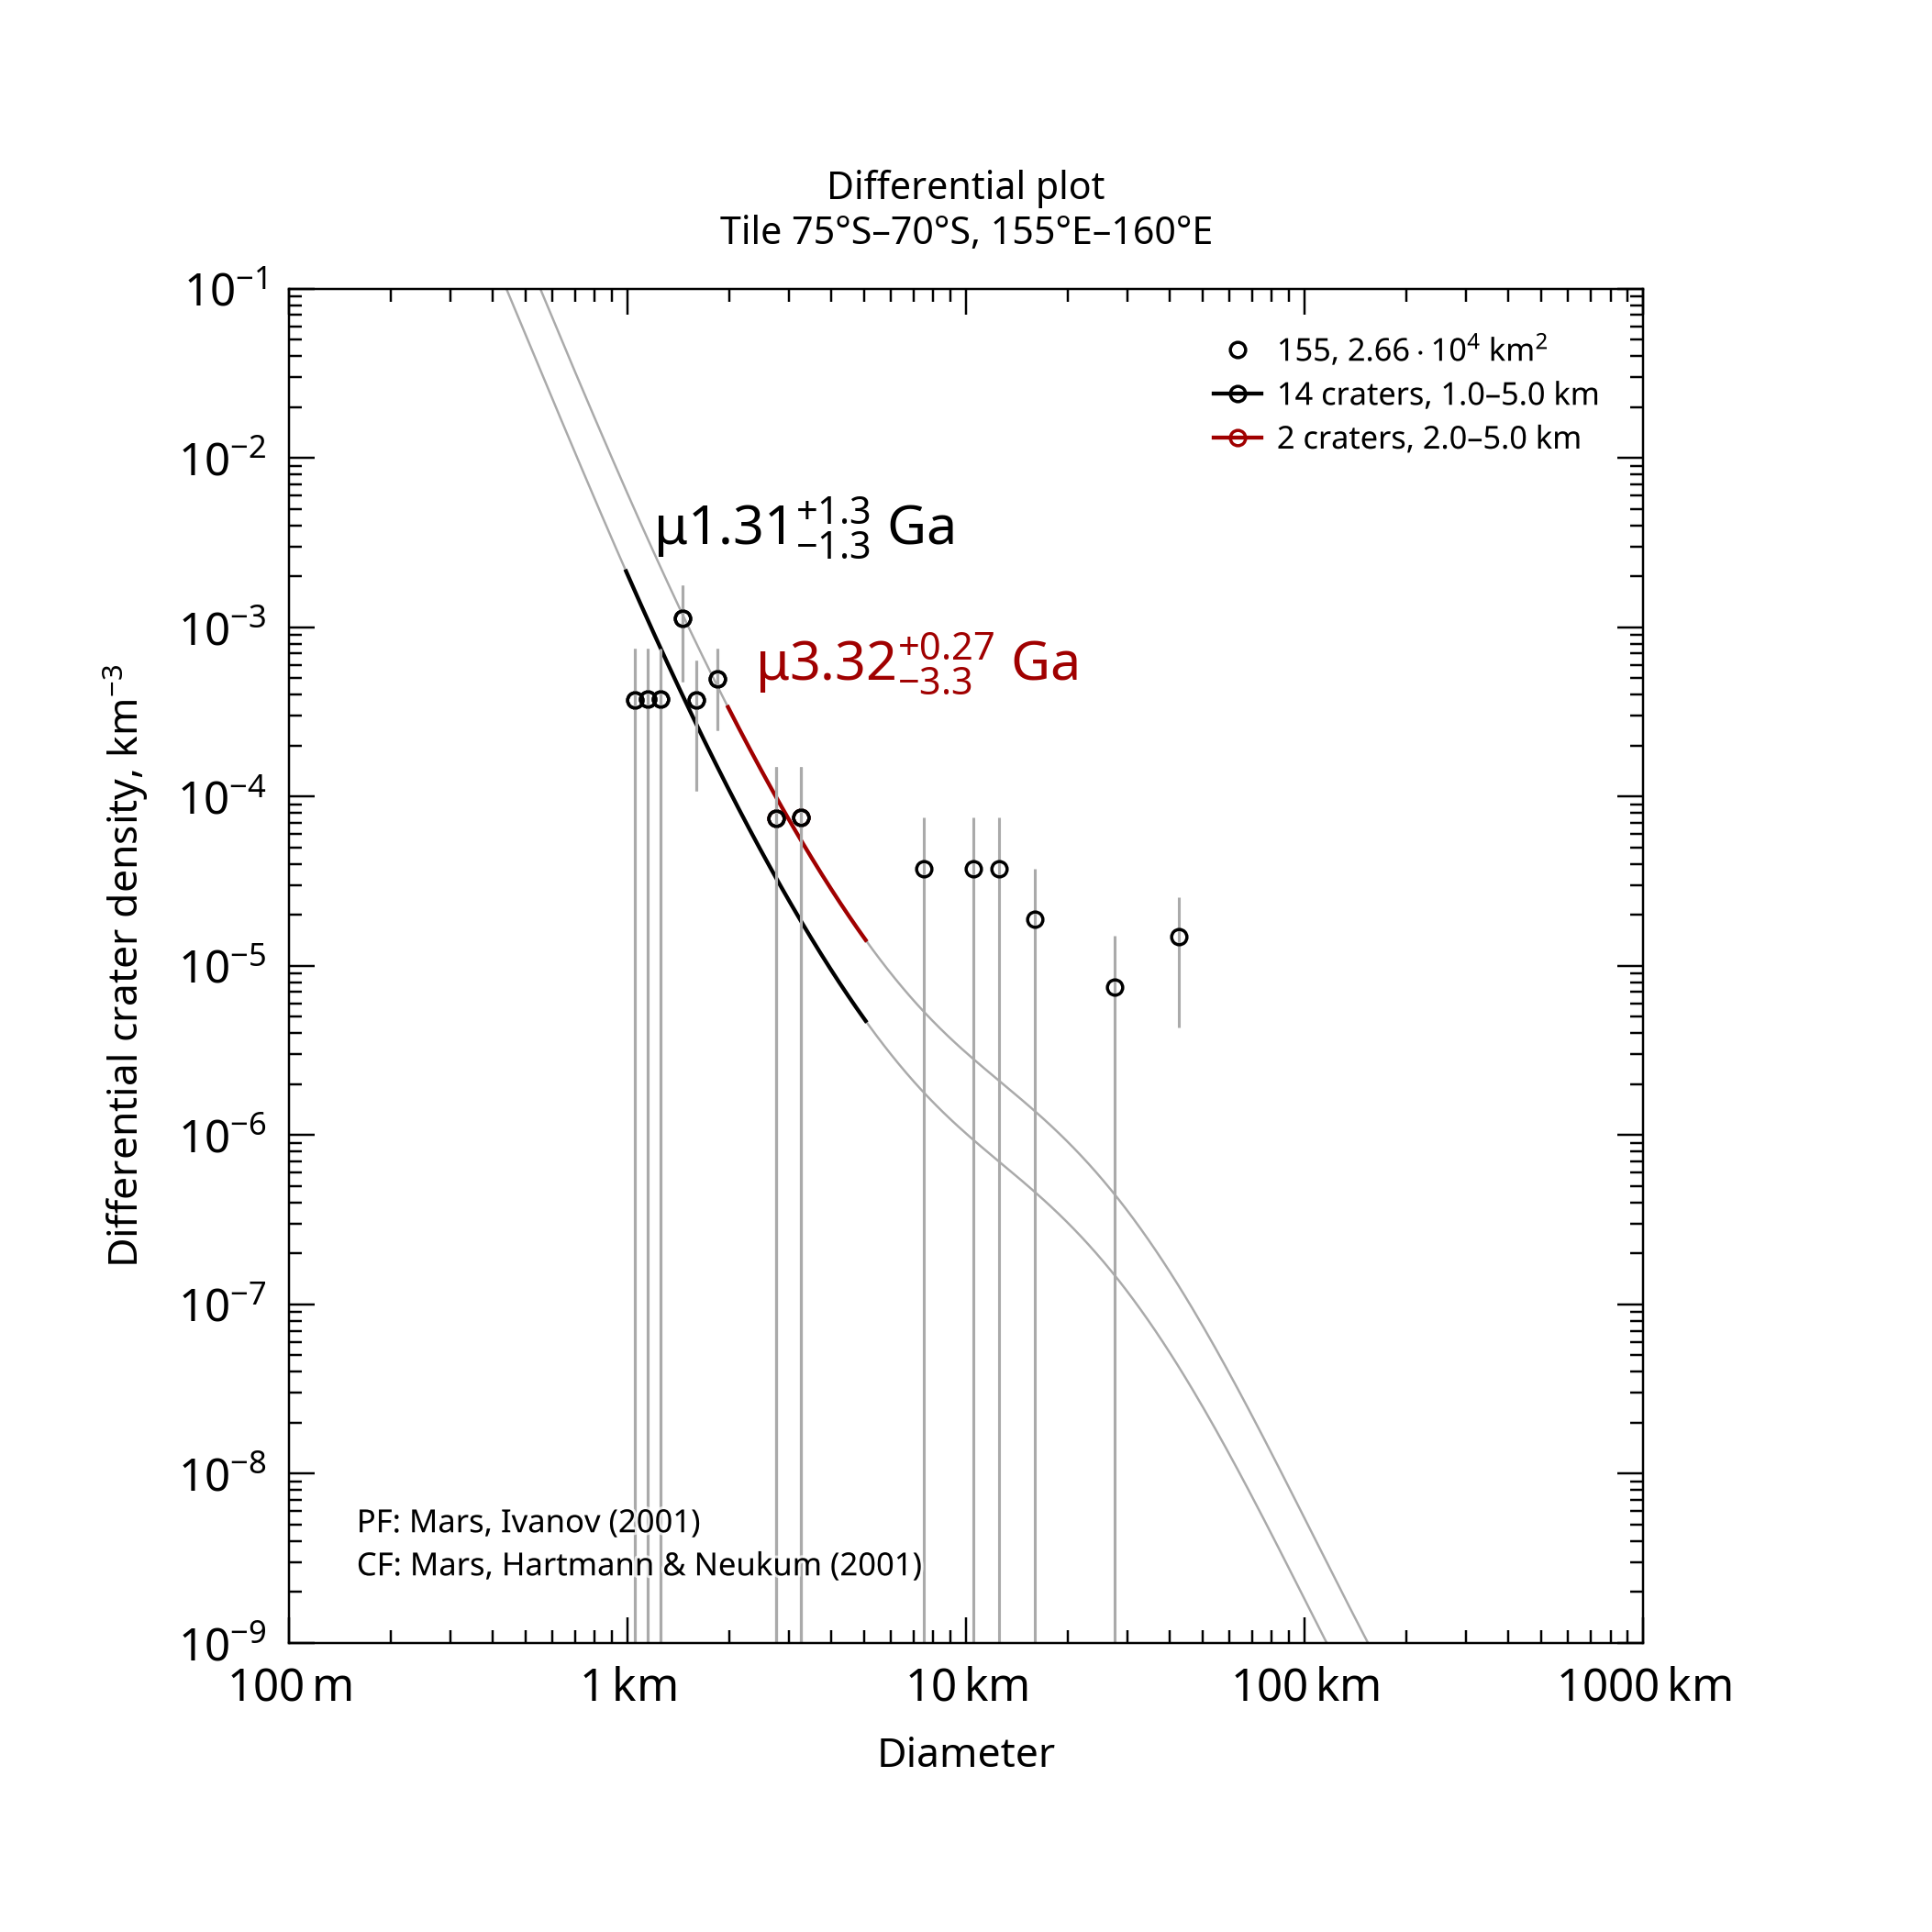

The data file committed next to this chart (first rows):
, , , , , , , , , , , , , , , , , , , , Formatted values [paste MathML into Word…
, , , , , , , , , , , , , , , , , , , , , MathML, , Latex
Name, Area, Binning, d_min, d_max, Method, Resurf, N, N_event, Age, Age-, Age+, a0, a0-, a0+, N(1), N(1)-, N(1)+, Source, , Range, Age, N(1), Age
155, 26631, pseudo-log, 1, 5, d-fit, 0, 14.0, 14, 1.31, 0.0219, 2.6, -3.194, -4.971, -2.896, 6.40e-04, 1.07e-05, 1.27e-03, tiles_scc/tile_lat-75_lon+155.scc, , 1.0–5.0 km, <math xmlns="http://www.w3.org/1998/Math…, <math xmlns="http://www.w3.org/1998/Math…, $\mu1.31^{+1.3}_{-1.3}$ Ga
155, 26631, pseudo-log, 2, 5, d-fit, 0, 2.0, 2, 3.32, 0.0657, 3.59, -2.716, -4.494, -2.418, 1.92e-03, 3.20e-05, 3.82e-03, tiles_scc/tile_lat-75_lon+155.scc, , 2.0–5.0 km, <math xmlns="http://www.w3.org/1998/Math…, <math xmlns="http://www.w3.org/1998/Math…, $\mu3.32^{+0.27}_{-3.3}$ Ga
